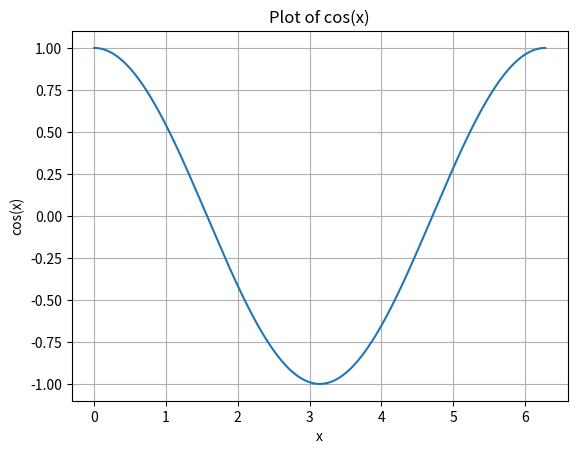

Recreate this plot in Python.
import numpy as np
import matplotlib.pyplot as plt

x = np.arange(0,2*np.pi,0.001)
y = np.cos(x)

plt.plot(x,y)
plt.title('Plot of cos(x)')
plt.xlabel('x')
plt.ylabel('cos(x)')
plt.grid()

plt.savefig('cosx_plot.png',bbox_inches = "tight")
plt.show()
